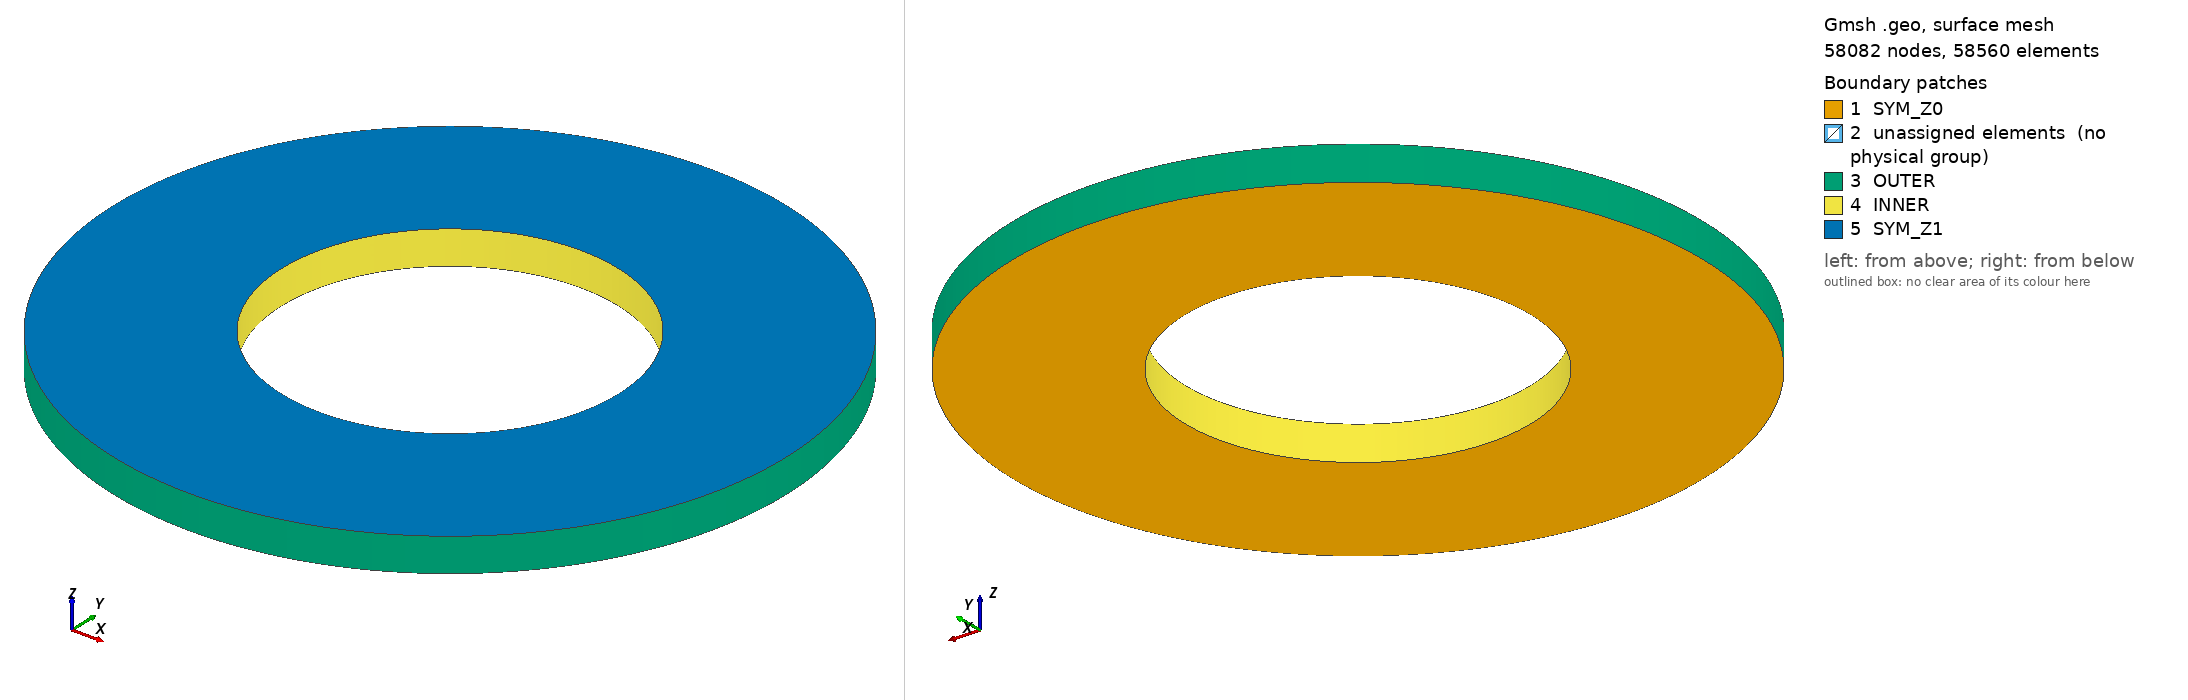

Gmsh geometry script, surface-meshed: 58082 nodes, 58560 surface elements. Boundary patches (legend numbers): 1 SYM_Z0, 2 unassigned elements (no physical group), 3 OUTER, 4 INNER, 5 SYM_Z1. Left view from above one corner, right view from below the opposite corner. Legend entries are the model's physical surfaces; 'unassigned elements' are surfaces in no physical group. The drawing asked Gmsh for element sizes between 1% and 20% of the model's largest extent; the script's own settings can give other sizes.

=== annulus.geo (drawn) ===
// Taylor-Couette annulus: inner radius 50 mm, outer radius 100 mm.
// Structured quadrangles, one layer extruded in z. No periodicity and no
// joining: the domain has exactly two lateral boundaries.
//
// Generate with:  gmsh -3 -format msh2 -o annulus.msh annulus.geo

R1 = 0.05;      // inner radius
R2 = 0.10;      // outer radius
depth = 0.01;   // spanwise thickness (one cell)

nr = 120;       // cells across the gap
nt = 60;        // cells per quadrant, so 240 around

Point(1) = { 0,   0, 0};
Point(2) = { R1,  0, 0};  Point(3) = {  0, R1, 0};
Point(4) = {-R1,  0, 0};  Point(5) = {  0,-R1, 0};
Point(6) = { R2,  0, 0};  Point(7) = {  0, R2, 0};
Point(8) = {-R2,  0, 0};  Point(9) = {  0,-R2, 0};

Circle(1) = {2,1,3};  Circle(2) = {3,1,4};
Circle(3) = {4,1,5};  Circle(4) = {5,1,2};
Circle(5) = {6,1,7};  Circle(6) = {7,1,8};
Circle(7) = {8,1,9};  Circle(8) = {9,1,6};

Line(9)  = {2,6};  Line(10) = {3,7};
Line(11) = {4,8};  Line(12) = {5,9};

Line Loop(21) = { 9, 5,-10,-1};  Plane Surface(31) = {21};
Line Loop(22) = {10, 6,-11,-2};  Plane Surface(32) = {22};
Line Loop(23) = {11, 7,-12,-3};  Plane Surface(33) = {23};
Line Loop(24) = {12, 8, -9,-4};  Plane Surface(34) = {24};

Transfinite Line {1,2,3,4,5,6,7,8} = nt+1;
Transfinite Line {9,10,11,12}      = nr+1;
Transfinite Surface {31,32,33,34};
Recombine Surface {31,32,33,34};

out[] = Extrude {0,0,depth} { Surface{31,32,33,34}; Layers{1}; Recombine; };

// Per extruded surface: [0] top, [1] volume, [2..] laterals in curve-loop order.
Physical Volume ("FLUID",  1)   = {out[1],  out[7],  out[13], out[19]};
Physical Surface("OUTER",  200) = {out[3],  out[9],  out[15], out[21]};
Physical Surface("INNER",  100) = {out[5],  out[11], out[17], out[23]};
Physical Surface("SYM_Z0", 600) = {31, 32, 33, 34};
Physical Surface("SYM_Z1", 601) = {out[0],  out[6],  out[12], out[18]};

Mesh 3;
